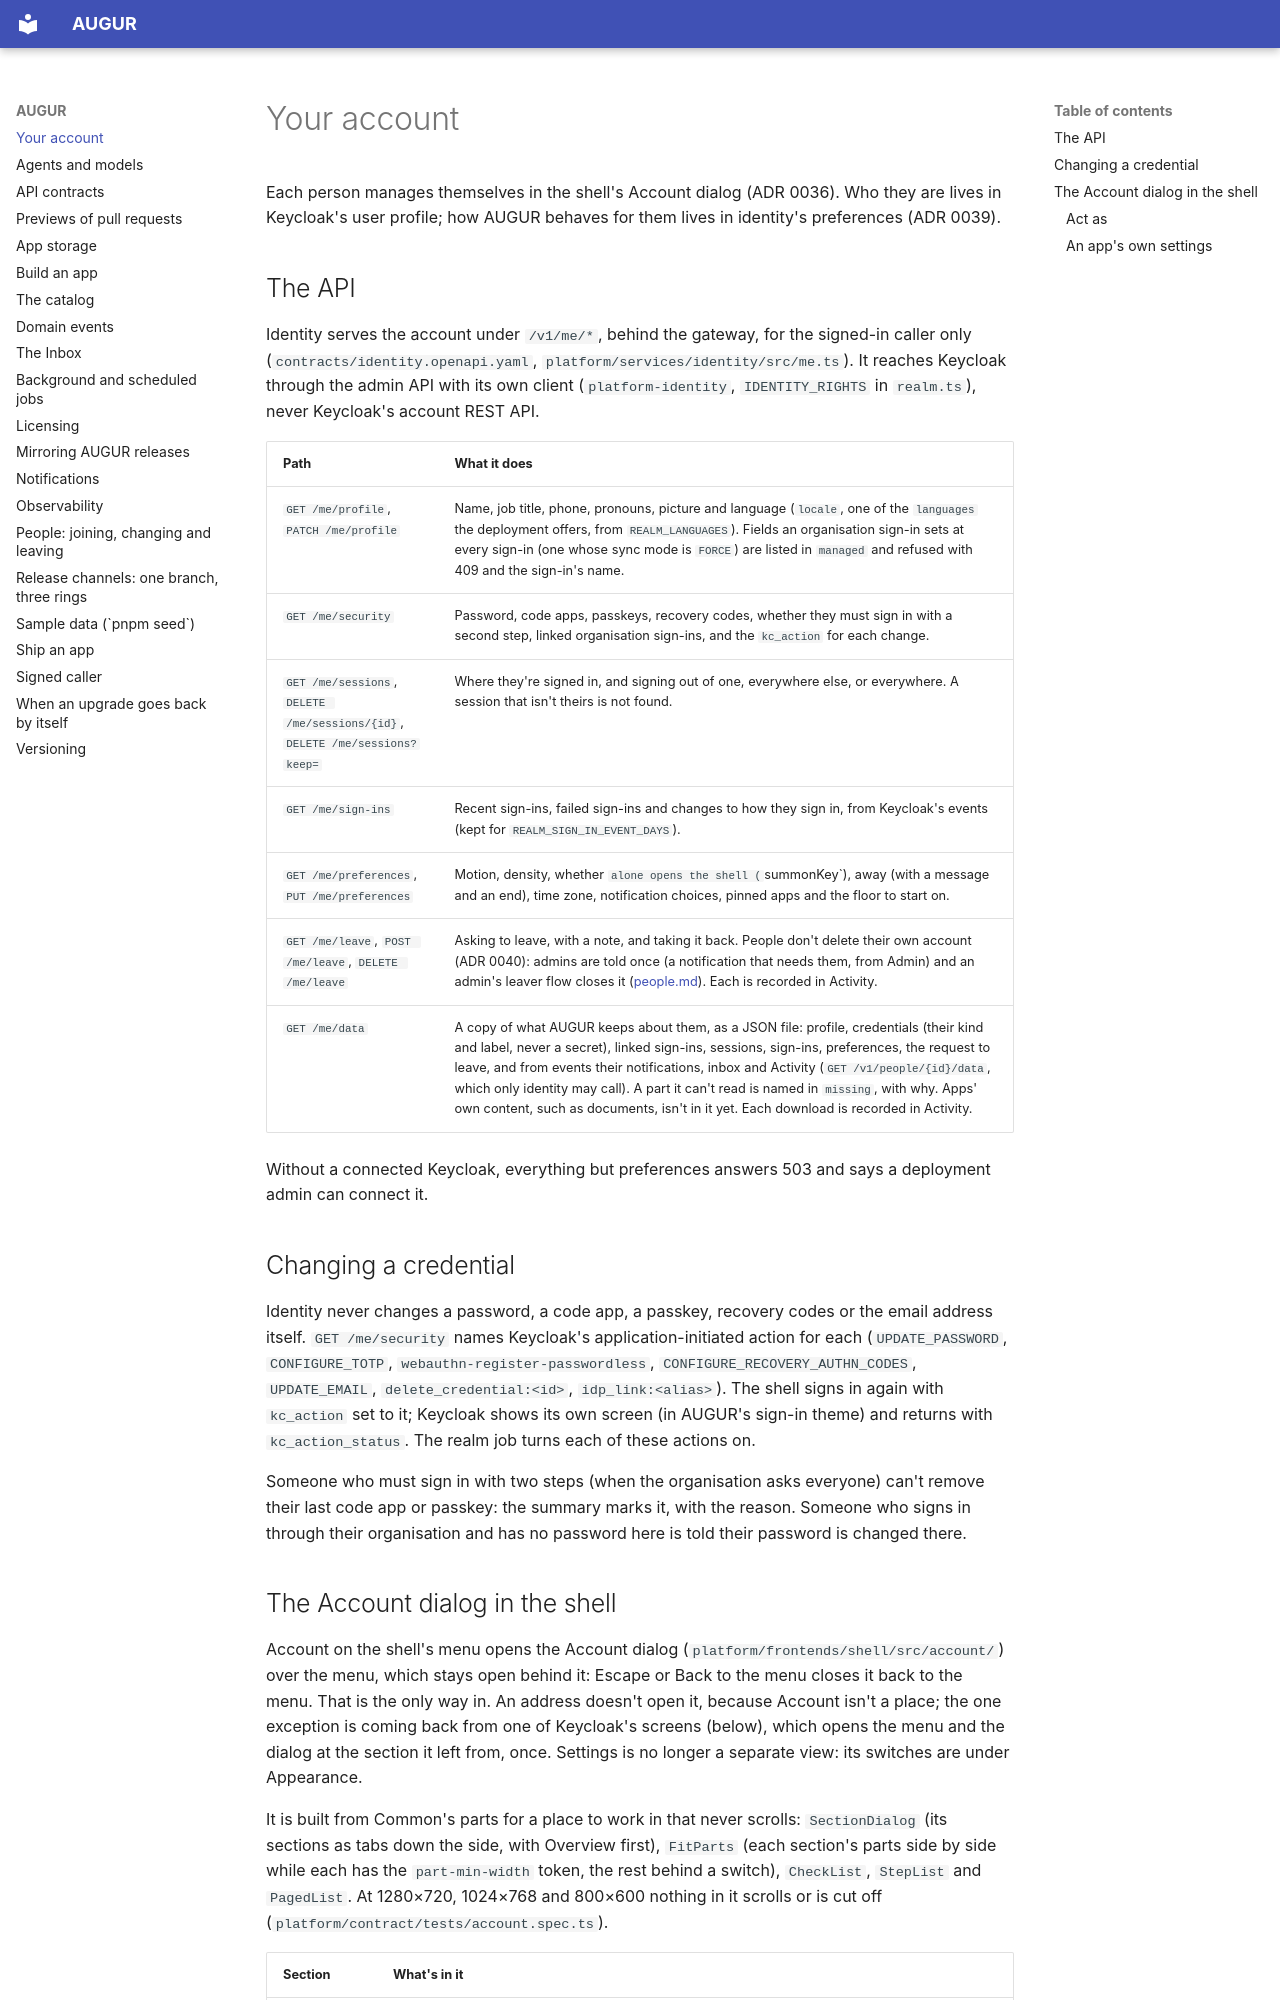

repository: harry-burton-dev/augur · page: account/index.html · generator: mkdocs

# Your account

Each person manages themselves in the shell's Account dialog (ADR 0036). Who they are lives in Keycloak's user profile; how AUGUR behaves for them lives in identity's preferences (ADR 0039).

## The API

Identity serves the account under `/v1/me/*`, behind the gateway, for the signed-in caller only (`contracts/identity.openapi.yaml`, `platform/services/identity/src/me.ts`). It reaches Keycloak through the admin API with its own client (`platform-identity`, `IDENTITY_RIGHTS` in `realm.ts`), never Keycloak's account REST API.

| Path | What it does |
| --- | --- |
| `GET /me/profile`, `PATCH /me/profile` | Name, job title, phone, pronouns, picture and language (`locale`, one of the `languages` the deployment offers, from `REALM_LANGUAGES`). Fields an organisation sign-in sets at every sign-in (one whose sync mode is `FORCE`) are listed in `managed` and refused with 409 and the sign-in's name. |
| `GET /me/security` | Password, code apps, passkeys, recovery codes, whether they must sign in with a second step, linked organisation sign-ins, and the `kc_action` for each change. |
| `GET /me/sessions`, `DELETE /me/sessions/{id}`, `DELETE /me/sessions?keep=` | Where they're signed in, and signing out of one, everywhere else, or everywhere. A session that isn't theirs is not found. |
| `GET /me/sign-ins` | Recent sign-ins, failed sign-ins and changes to how they sign in, from Keycloak's events (kept for `REALM_SIGN_IN_EVENT_DAYS`). |
| `GET /me/preferences`, `PUT /me/preferences` | Motion, density, whether ` alone opens the shell (`summonKey`), away (with a message and an end), time zone, notification choices, pinned apps and the floor to start on. |
| `GET /me/leave`, `POST /me/leave`, `DELETE /me/leave` | Asking to leave, with a note, and taking it back. People don't delete their own account (ADR 0040): admins are told once (a notification that needs them, from Admin) and an admin's leaver flow closes it ([people.md](people.md)). Each is recorded in Activity. |
| `GET /me/data` | A copy of what AUGUR keeps about them, as a JSON file: profile, credentials (their kind and label, never a secret), linked sign-ins, sessions, sign-ins, preferences, the request to leave, and from events their notifications, inbox and Activity (`GET /v1/people/{id}/data`, which only identity may call). A part it can't read is named in `missing`, with why. Apps' own content, such as documents, isn't in it yet. Each download is recorded in Activity. |

Without a connected Keycloak, everything but preferences answers 503 and says a deployment admin can connect it.

## Changing a credential

Identity never changes a password, a code app, a passkey, recovery codes or the email address itself. `GET /me/security` names Keycloak's application-initiated action for each (`UPDATE_PASSWORD`, `CONFIGURE_TOTP`, `webauthn-register-passwordless`, `CONFIGURE_RECOVERY_AUTHN_CODES`, `UPDATE_EMAIL`, `delete_credential:<id>`, `idp_link:<alias>`). The shell signs in again with `kc_action` set to it; Keycloak shows its own screen (in AUGUR's sign-in theme) and returns with `kc_action_status`. The realm job turns each of these actions on.

Someone who must sign in with two steps (when the organisation asks everyone) can't remove their last code app or passkey: the summary marks it, with the reason. Someone who signs in through their organisation and has no password here is told their password is changed there.
